Labelled photos from "Cay-sau-rieng", an image-classification folder in TonyVu258/dataset-build. The possible labels are: anthracnose disease, canker disease, fruit rot, mealybug infestation, pink disease, sooty mold, stem blight, stem cracking gummosis, thrips disease, yellow leaf.

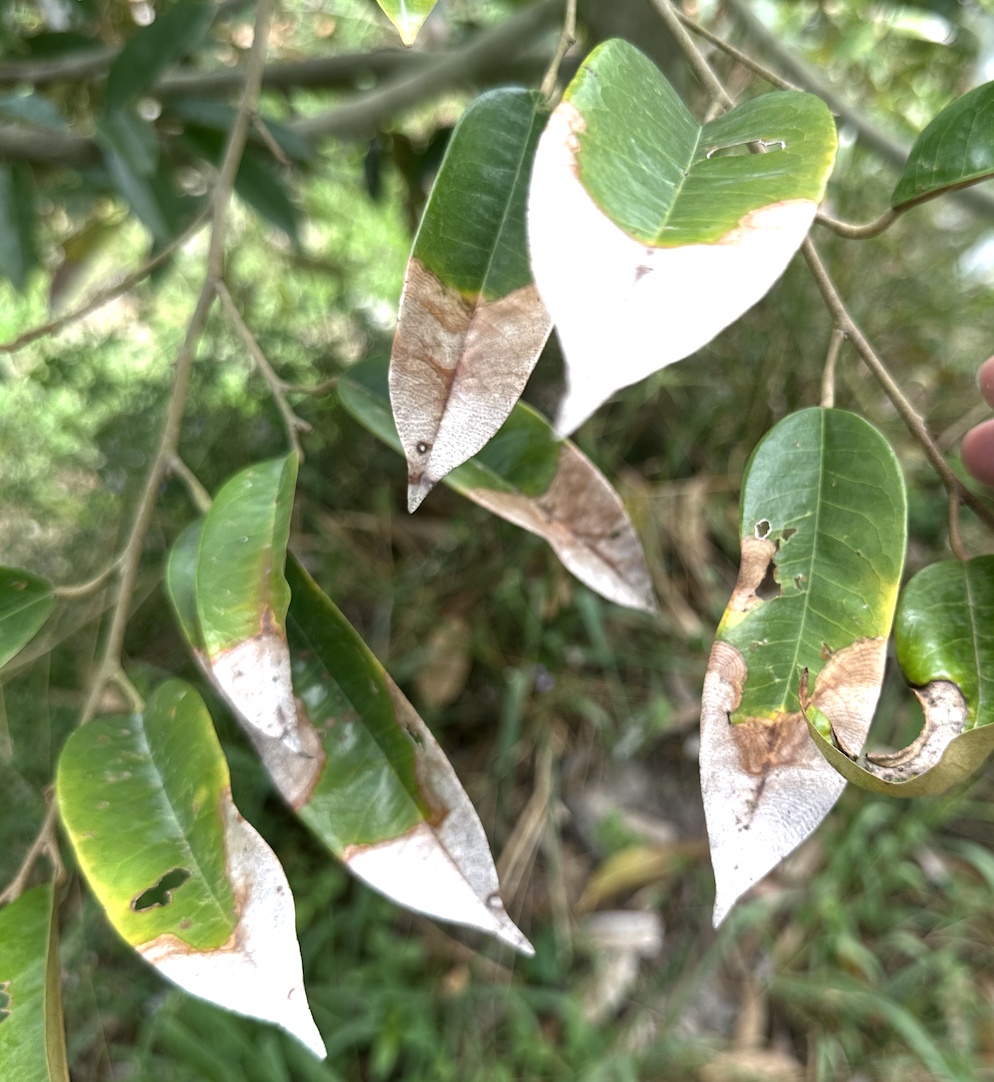
Label: anthracnose disease

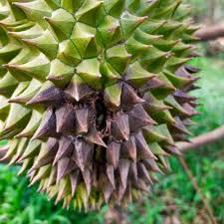
Label: fruit rot

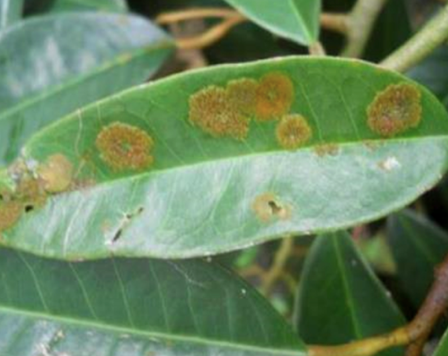
Label: stem blight

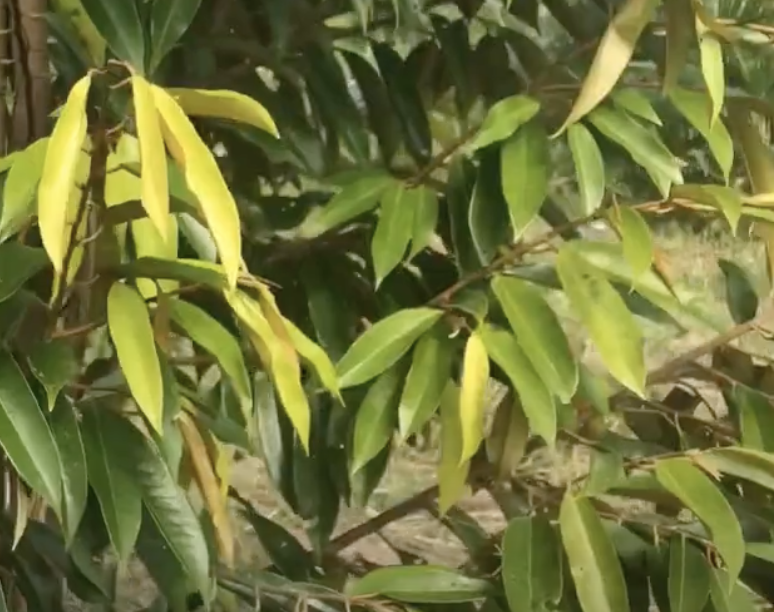
Label: yellow leaf

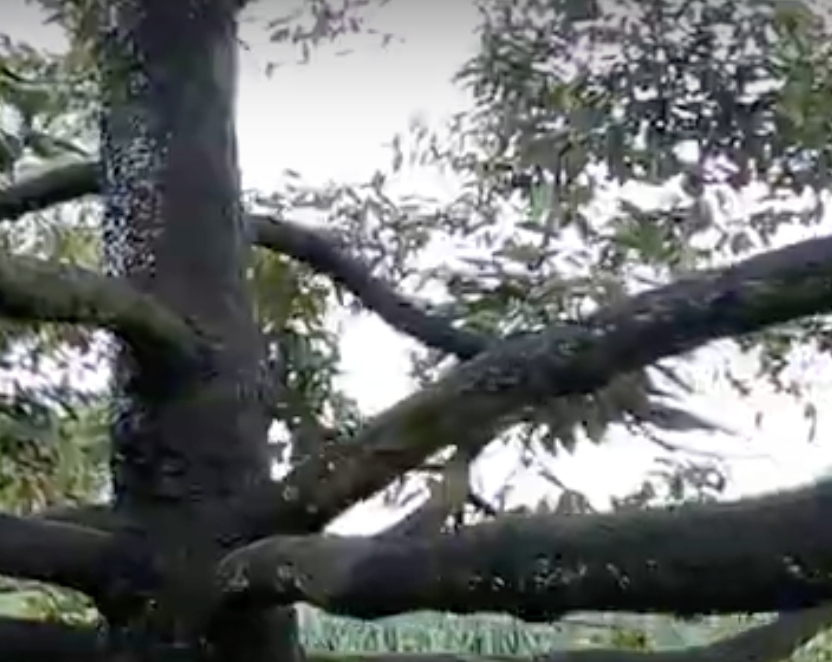
Label: sooty mold

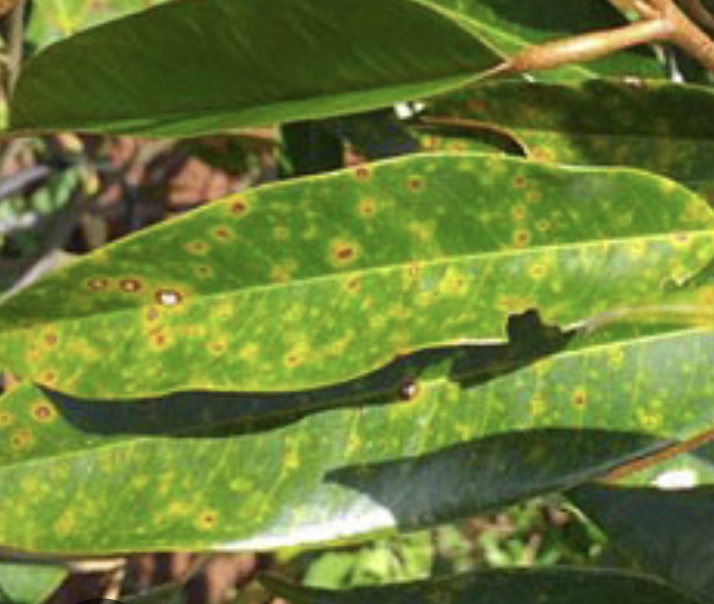
Label: canker disease
